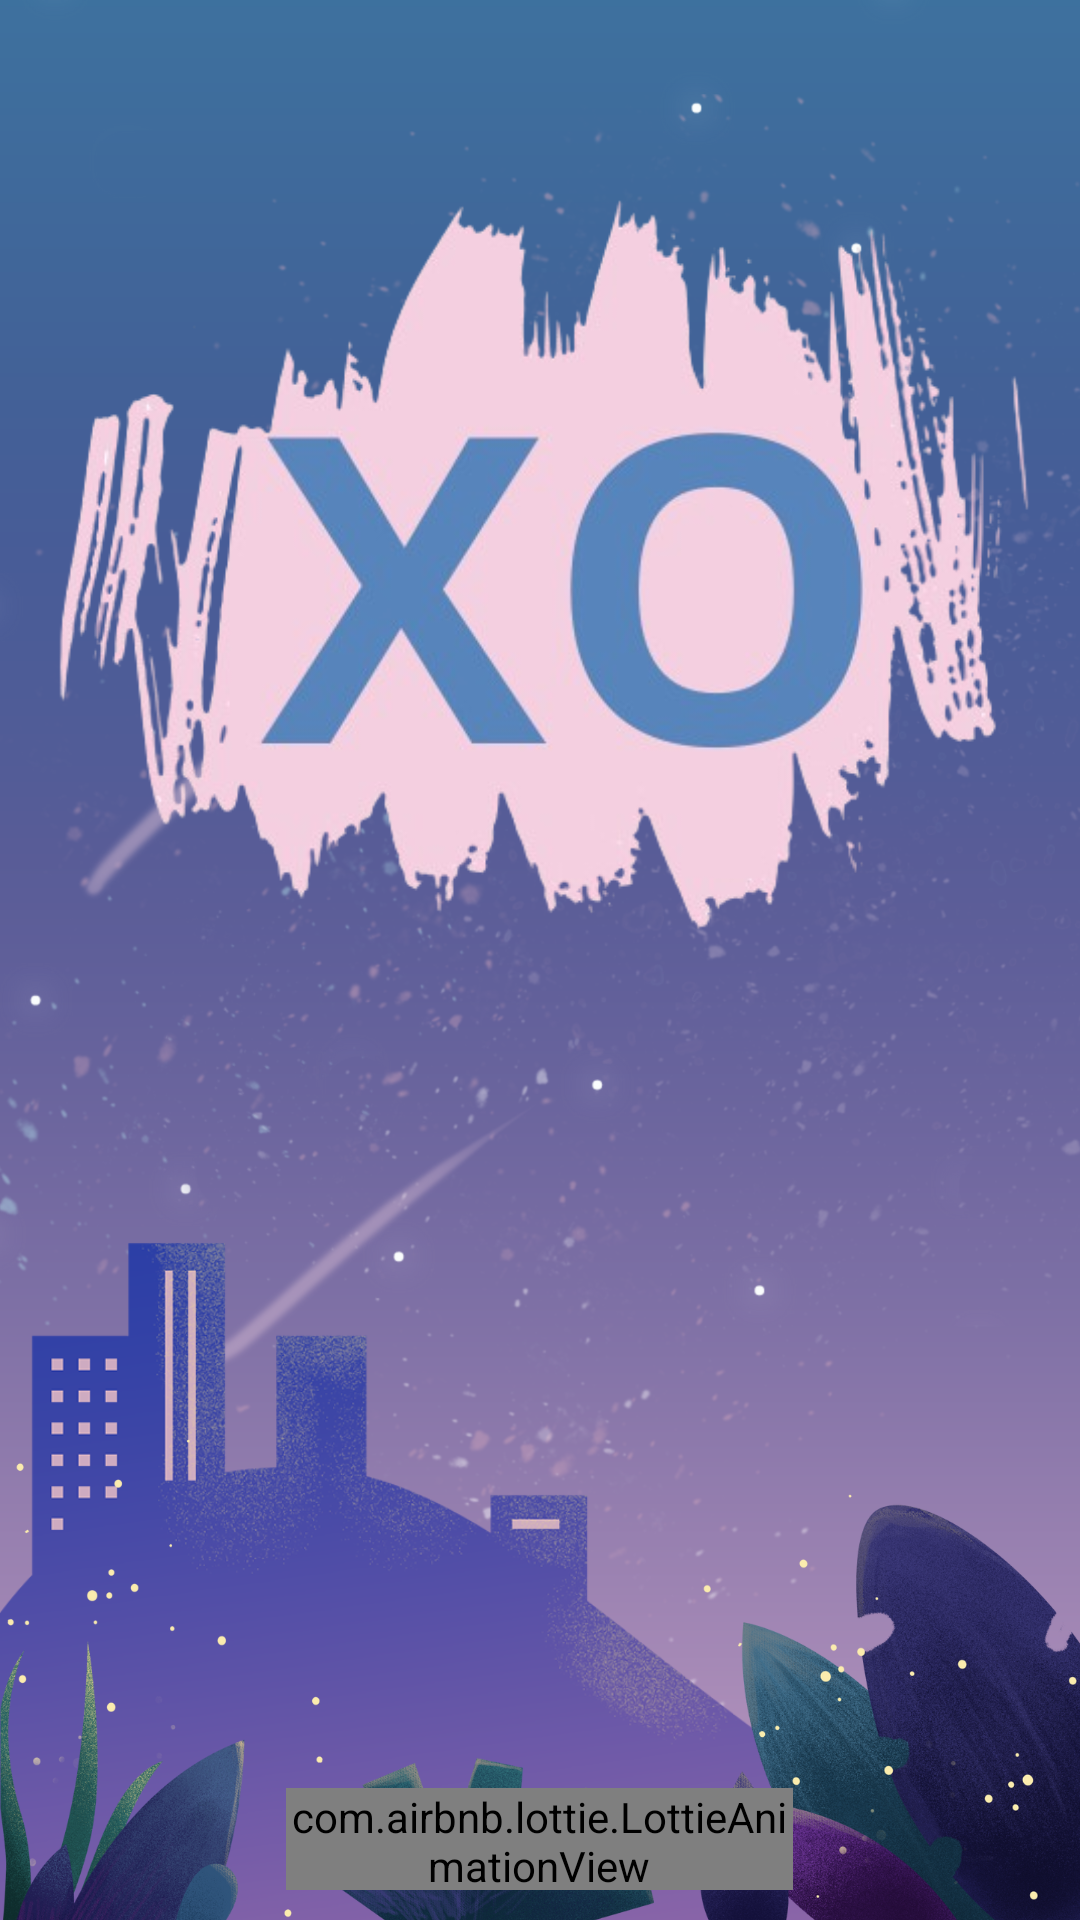

Android layout source for this screen:
<!-- AndroidManifest.xml: application theme Theme.TicTacHero -->
<!-- res/layout/activity_splash.xml -->
<?xml version="1.0" encoding="utf-8"?>
<RelativeLayout xmlns:android="http://schemas.android.com/apk/res/android"
    xmlns:app="http://schemas.android.com/apk/res-auto"
    xmlns:tools="http://schemas.android.com/tools"
    android:id="@+id/main"
    android:layout_width="match_parent"
    android:layout_height="match_parent"
    android:orientation="vertical"
    android:background="@drawable/background"
    tools:context=".Activities.SplashActivity">

    <ImageView
        android:layout_width="336dp"
        android:layout_height="354dp"
        android:src="@drawable/app_logo"
        android:layout_centerHorizontal="true"
        android:layout_marginTop="15dp"/>

    <com.airbnb.lottie.LottieAnimationView
        android:layout_width="169dp"
        android:layout_height="34dp"
        android:layout_alignParentBottom="true"
        android:layout_centerHorizontal="true"
        android:layout_marginTop="10dp"
        android:scaleType="centerCrop"
        app:lottie_autoPlay="true"
        app:lottie_colorFilter="@color/light_rose"
        app:lottie_loop="true"
        android:layout_marginBottom="10dp"
        app:lottie_rawRes="@raw/splach_loading_animation" />

</RelativeLayout>
<!-- resources referenced by this layout -->
<resources>
  <color name="light_rose">#F4CFDF</color>
  <!-- drawable app_logo: png bitmap (drawable, 168487 bytes) -->
  <!-- drawable background: png bitmap (drawable, 981846 bytes) -->
  <style name="Theme.TicTacHero" parent="Base.Theme.TicTacHero" />
  <style name="Base.Theme.TicTacHero" parent="Theme.Material3.DayNight.NoActionBar">
          <item name="colorPrimary">@color/deep_blue</item>
          <item name="colorPrimaryDark">@color/deep_blue</item>
          <item name="colorAccent">@color/gray</item>
          <item name="android:windowLightStatusBar">true</item>
          <item name="colorOnPrimary">@color/white</item>
          <item name="android:navigationBarColor">@color/white</item>
          <item name="colorOnSecondary">@color/black</item>
          <item name="colorOnTertiary">@color/white</item>
          <item name="colorError">@color/primary</item>
          <item name="colorOnError">@color/white</item>
          <item name="progressBarStyle">@color/white</item>
      </style>
  <color name="deep_blue">#5784BA</color>
  <color name="gray">#B9B7B7</color>
  <color name="white">#FFFFFFFF</color>
  <color name="black">#FF000000</color>
  <color name="primary">#ff3131</color>
</resources>
